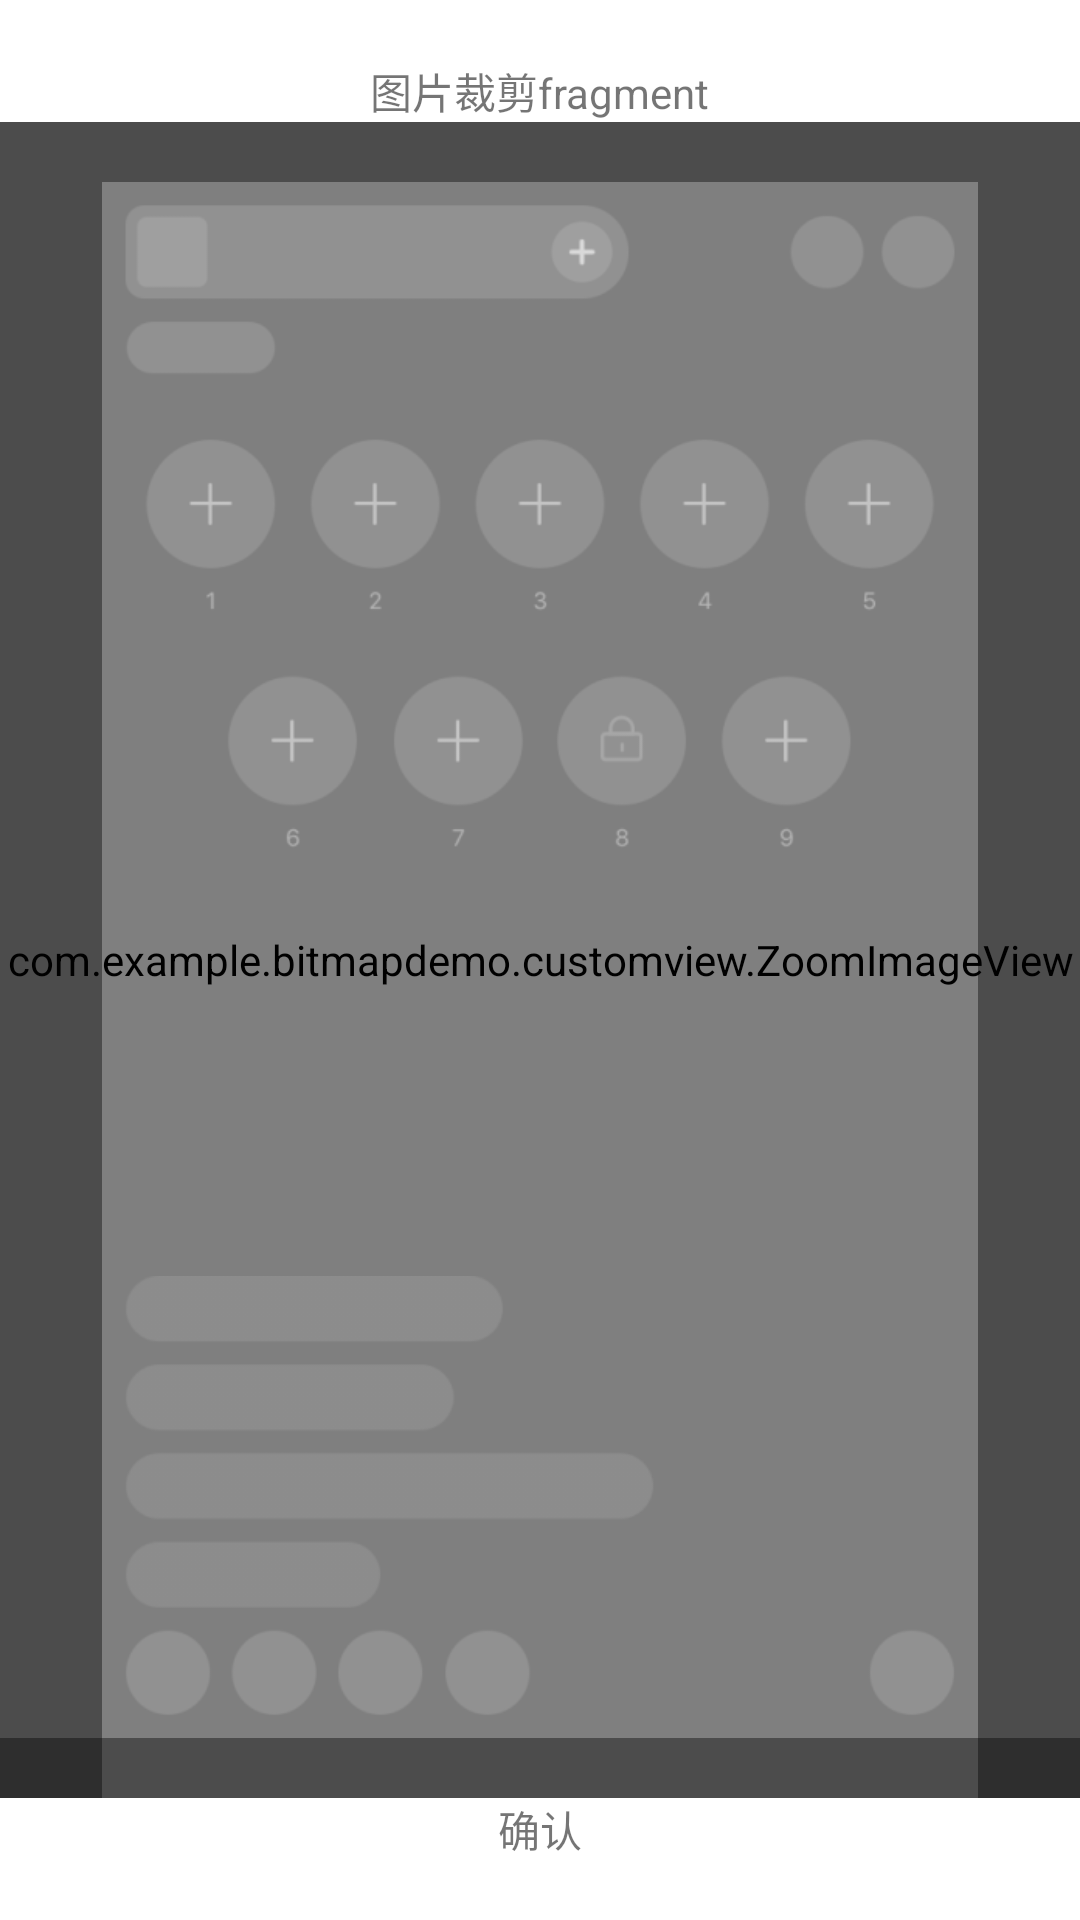

Reconstruct the res/layout file that produces this screen, plus the resources it refers to.
<!-- AndroidManifest.xml: application theme Theme.BitmapDemo -->
<!-- res/layout/fragment_clip_image.xml -->
<?xml version="1.0" encoding="utf-8"?>
<androidx.constraintlayout.widget.ConstraintLayout xmlns:android="http://schemas.android.com/apk/res/android"
    android:layout_width="match_parent"
    android:layout_height="match_parent"
    xmlns:app="http://schemas.android.com/apk/res-auto">

    <TextView
        android:id="@+id/tv_title"
        android:layout_width="wrap_content"
        android:layout_height="wrap_content"
        app:layout_constraintTop_toTopOf="parent"
        app:layout_constraintStart_toStartOf="parent"
        app:layout_constraintEnd_toEndOf="parent"
        android:layout_marginTop="20dp"
        android:text="图片裁剪fragment"/>

    <androidx.constraintlayout.widget.ConstraintLayout
        android:id="@+id/ctl_out_container"
        android:layout_width="0dp"
        android:layout_height="0dp"
        app:layout_constraintTop_toBottomOf="@id/tv_title"
        app:layout_constraintBottom_toTopOf="@id/tv_send"
        app:layout_constraintStart_toStartOf="parent"
        app:layout_constraintEnd_toEndOf="parent">
        <com.example.bitmapdemo.customview.ZoomImageView
            android:id="@+id/iv_origin"
            android:layout_width="0dp"
            android:layout_height="0dp"
            app:layout_constraintTop_toTopOf="parent"
            app:layout_constraintBottom_toBottomOf="parent"
            app:layout_constraintStart_toStartOf="parent"
            app:layout_constraintEnd_toEndOf="parent"/>

        <androidx.constraintlayout.widget.ConstraintLayout
            android:id="@+id/ctl_useful_container"
            android:layout_width="0dp"
            android:layout_height="0dp"
            app:layout_constraintTop_toTopOf="parent"
            app:layout_constraintStart_toStartOf="parent"
            app:layout_constraintEnd_toEndOf="parent"
            app:layout_constraintBottom_toBottomOf="parent"
            android:layout_marginTop="20dp"
            android:layout_marginBottom="20dp"
            app:layout_constraintDimensionRatio="9:16">

            <ImageView
                android:id="@+id/iv_cover_up"
                android:layout_width="0dp"
                android:layout_height="wrap_content"
                app:layout_constraintTop_toTopOf="parent"
                app:layout_constraintStart_toStartOf="parent"
                app:layout_constraintEnd_toEndOf="parent"
                android:src="@drawable/cover_up"
                android:adjustViewBounds="true"/>

            <ImageView
                android:id="@+id/iv_cover_down"
                android:layout_width="0dp"
                android:layout_height="wrap_content"
                app:layout_constraintBottom_toBottomOf="parent"
                app:layout_constraintStart_toStartOf="parent"
                app:layout_constraintEnd_toEndOf="parent"
                android:src="@drawable/cover_down"
                android:adjustViewBounds="true"/>
        </androidx.constraintlayout.widget.ConstraintLayout>

        <View
            android:id="@+id/bg_up"
            android:layout_width="0dp"
            android:layout_height="0dp"
            android:background="#66000000"
            app:layout_constraintBottom_toTopOf="@id/ctl_useful_container"
            app:layout_constraintEnd_toEndOf="parent"
            app:layout_constraintStart_toStartOf="parent"
            app:layout_constraintTop_toTopOf="parent" />

        <View
            android:id="@+id/bg_left"
            android:layout_width="0dp"
            android:layout_height="0dp"
            android:background="#66000000"
            app:layout_constraintBottom_toBottomOf="parent"
            app:layout_constraintEnd_toStartOf="@id/ctl_useful_container"
            app:layout_constraintStart_toStartOf="parent"
            app:layout_constraintTop_toBottomOf="@id/bg_up" />

        <View
            android:id="@+id/bg_bottom"
            android:layout_width="0dp"
            android:layout_height="0dp"
            android:background="#66000000"
            app:layout_constraintBottom_toBottomOf="parent"
            app:layout_constraintEnd_toEndOf="parent"
            app:layout_constraintStart_toStartOf="parent"
            app:layout_constraintTop_toBottomOf="@id/ctl_useful_container" />

        <View
            android:id="@+id/bg_right"
            android:layout_width="0dp"
            android:layout_height="0dp"
            android:background="#66000000"
            app:layout_constraintBottom_toBottomOf="parent"
            app:layout_constraintEnd_toEndOf="parent"
            app:layout_constraintStart_toEndOf="@id/ctl_useful_container"
            app:layout_constraintTop_toBottomOf="@id/bg_up" />

    </androidx.constraintlayout.widget.ConstraintLayout>




















































































    <TextView
        android:id="@+id/tv_send"
        android:layout_width="wrap_content"
        android:layout_height="wrap_content"
        app:layout_constraintBottom_toBottomOf="parent"
        app:layout_constraintStart_toStartOf="parent"
        app:layout_constraintEnd_toEndOf="parent"
        android:layout_marginBottom="20dp"
        android:text="确认"/>
</androidx.constraintlayout.widget.ConstraintLayout>
<!-- resources referenced by this layout -->
<resources>
  <!-- drawable cover_down: png bitmap (drawable-xhdpi, 4564 bytes) -->
  <!-- drawable cover_up: png bitmap (drawable-xhdpi, 9488 bytes) -->
  <style name="Theme.BitmapDemo" parent="Theme.MaterialComponents.DayNight.DarkActionBar">
          
          <item name="colorPrimary">@color/purple_500</item>
          <item name="colorPrimaryVariant">@color/purple_700</item>
          <item name="colorOnPrimary">@color/white</item>
          
          <item name="colorSecondary">@color/teal_200</item>
          <item name="colorSecondaryVariant">@color/teal_700</item>
          <item name="colorOnSecondary">@color/black</item>
          
          <item name="android:statusBarColor" tools:targetApi="l">?attr/colorPrimaryVariant</item>
          
      </style>
  <!-- not gathered from this repository: default colours our renderer supplied (Android Studio template values) -->
  <color name="purple_500">#FF6200EE</color>
  <color name="purple_700">#FF3700B3</color>
  <color name="teal_200">#FF03DAC5</color>
  <color name="teal_700">#FF018786</color>
  <color name="black">#FF000000</color>
  <color name="white">#FFFFFFFF</color>
</resources>
